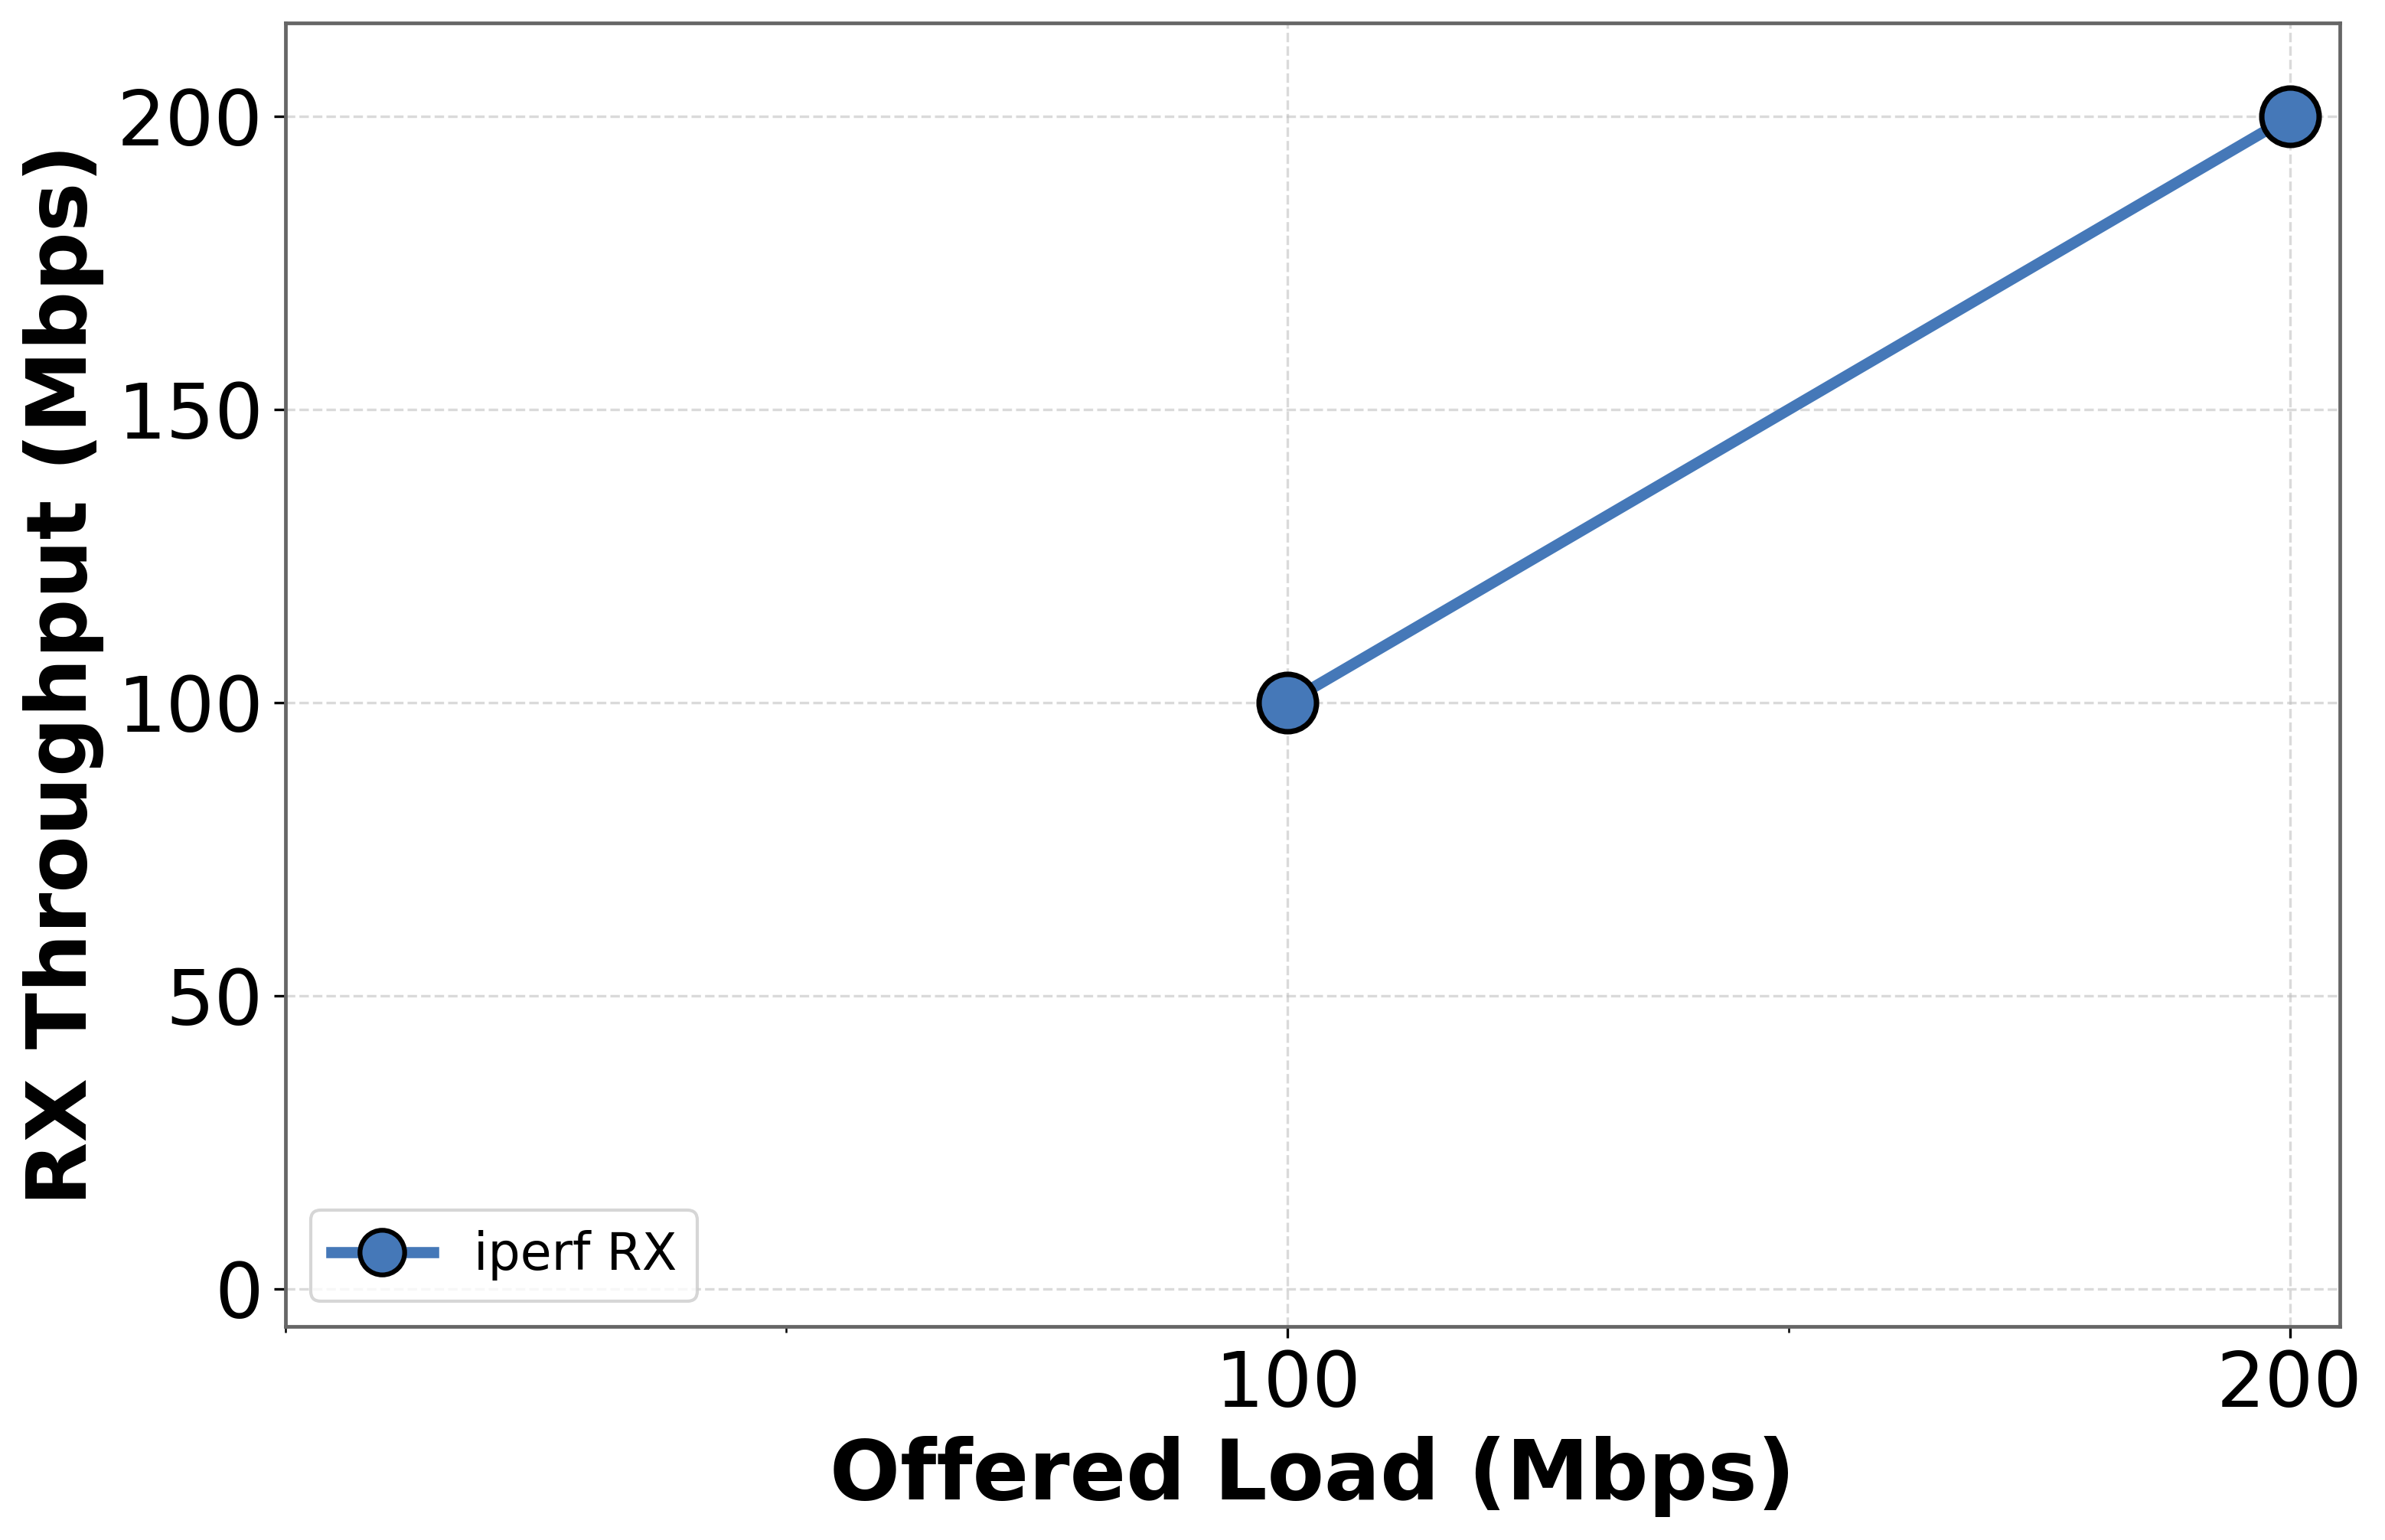

The file beside this chart, header and first rows:
offered_load_mbps, rx_throughput_mbps, samples
100.0, 100, 600.0
200.0, 200, 429.0
